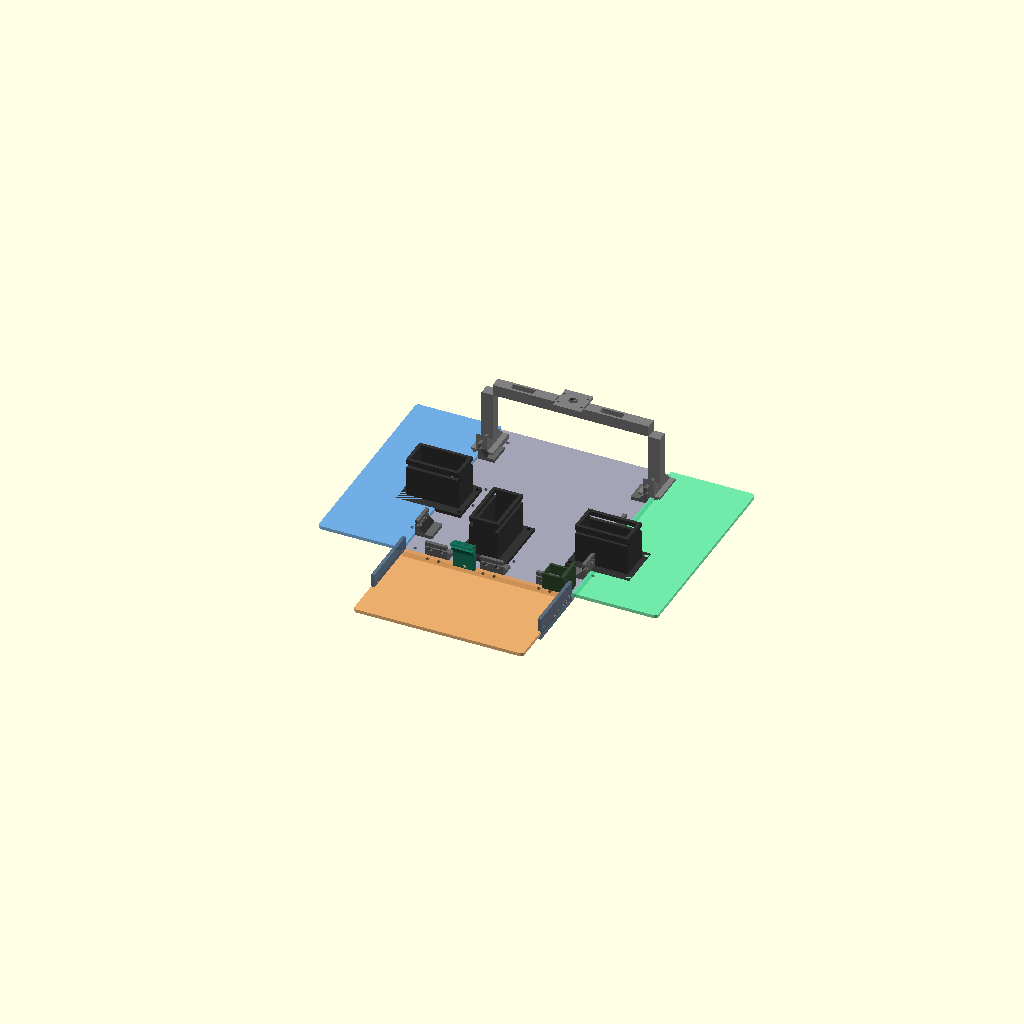
Cell 1 — every parameter at its default value.
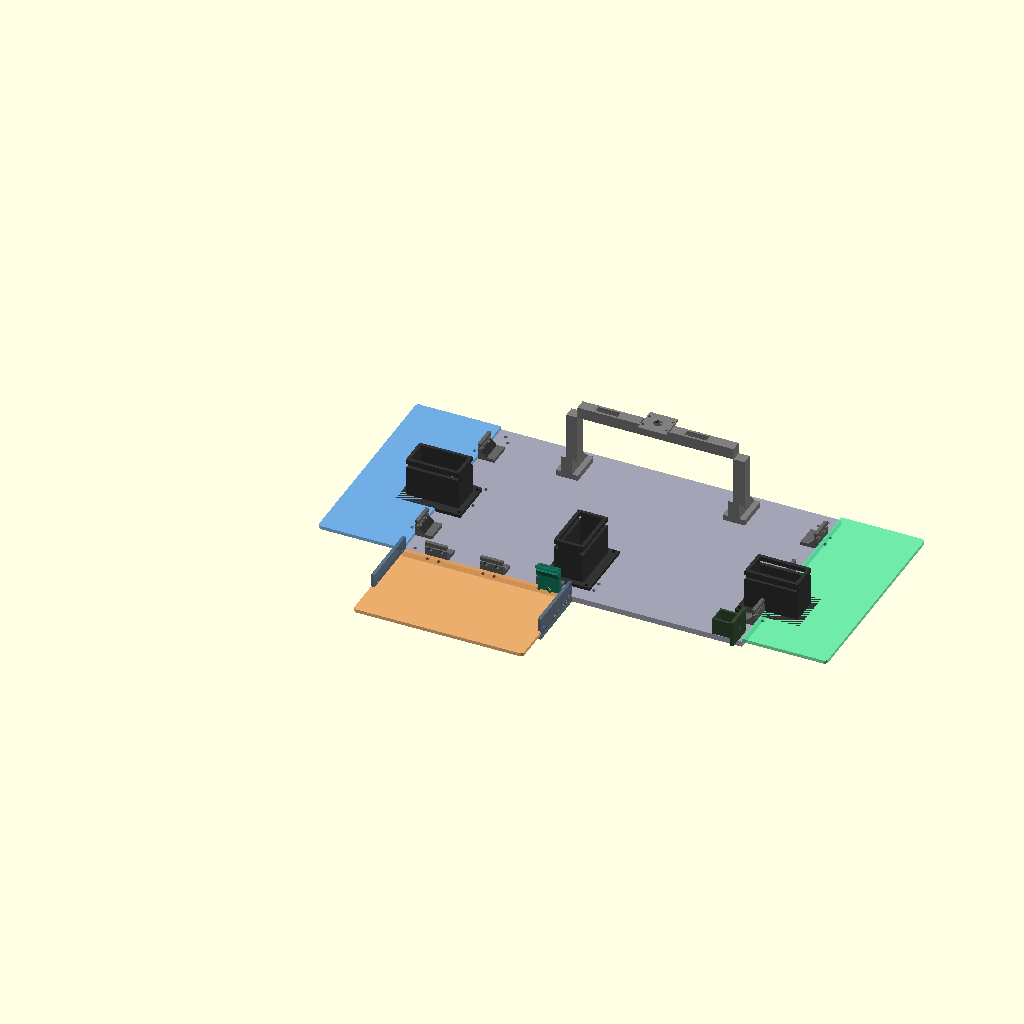
Cell 2 — base_width set to 305, the other parameters unchanged.
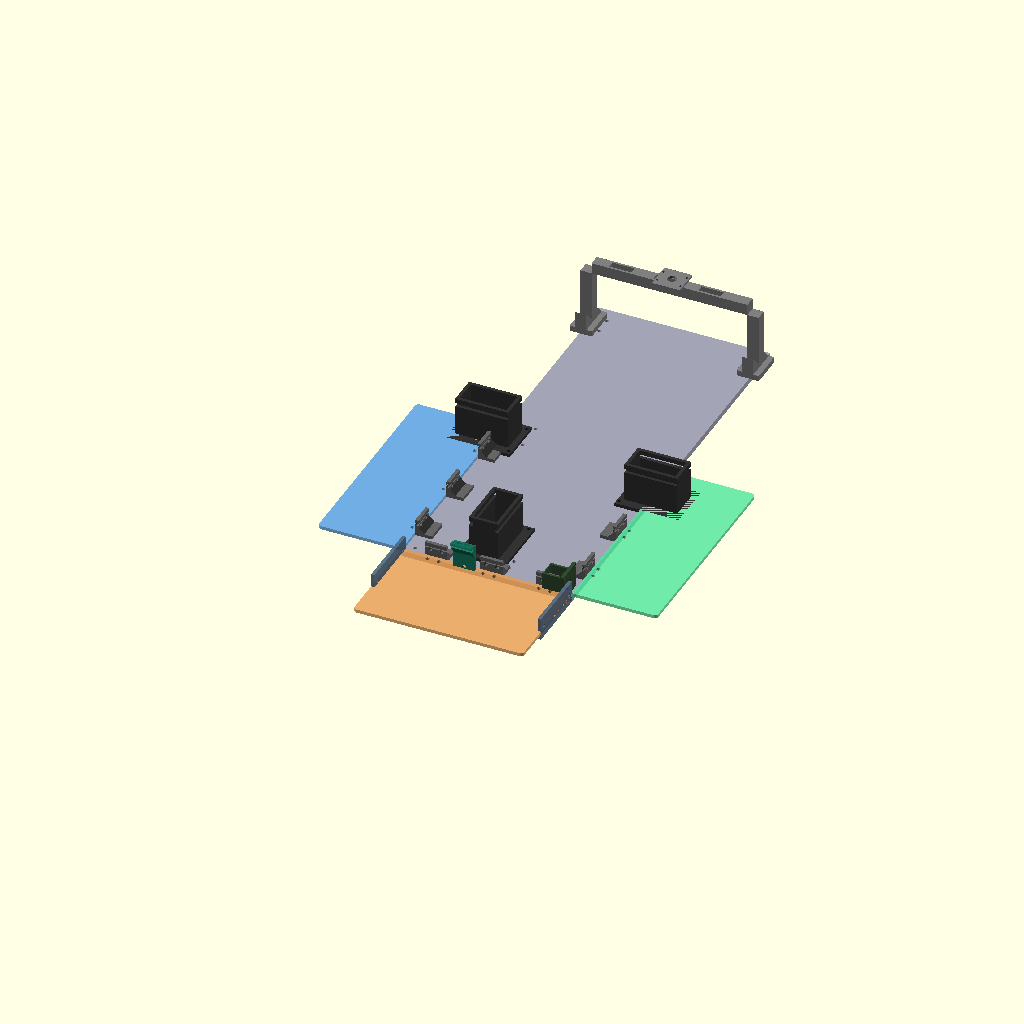
Cell 3: base_length = 381 (everything else at default).
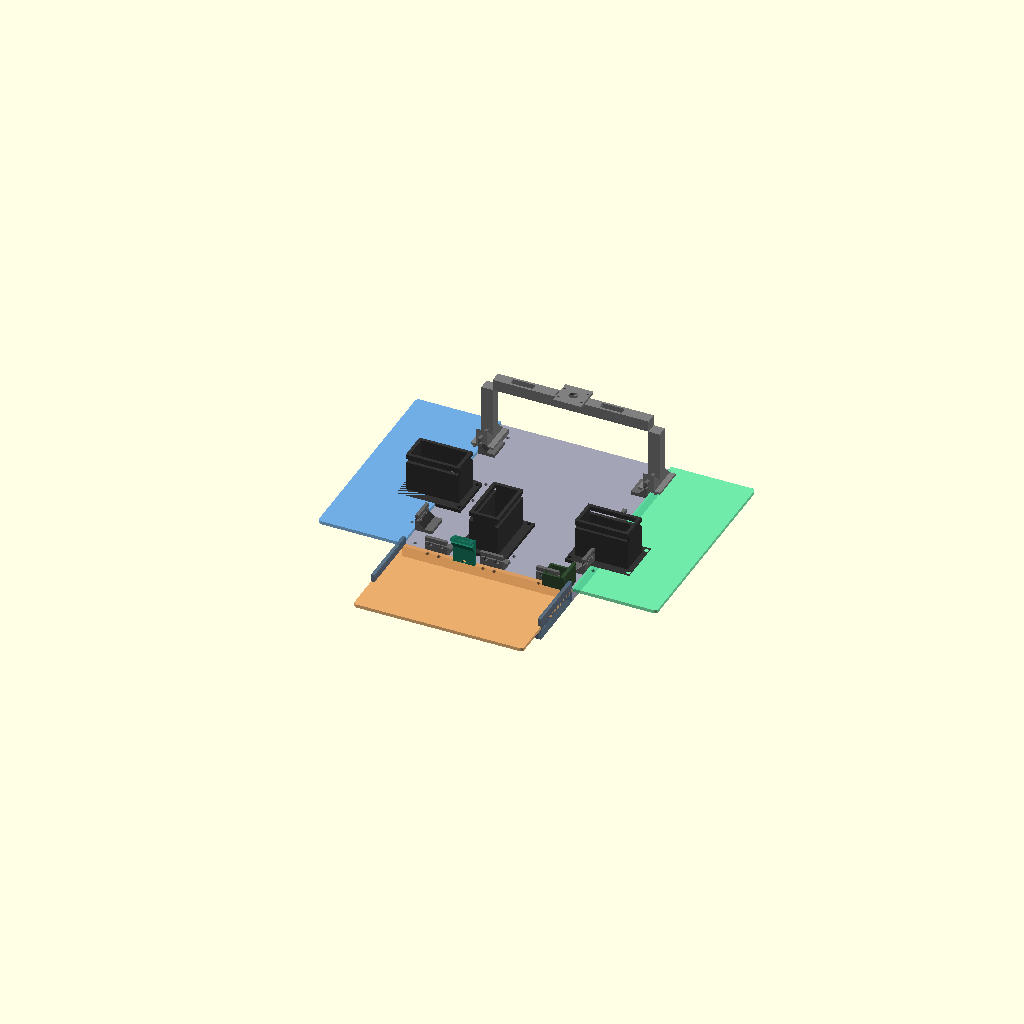
Cell 4: the same model with base_thickness = 10.
All cells are drawn from one camera (rotation 55°, 0°, 25°, orthographic, colour scheme Cornfield), so only the parameter changes between them.
Source of the model, hardware_files/assembly.scad:
// FoldIt Robot - Full Assembly Visualization
// All panels shown in home (flat) position
// Use this file to visualize the complete robot
// Scale: 1:4

use <base_plate.scad>
use <left_panel.scad>
use <right_panel.scad>
use <bottom_panel.scad>
use <hinge_bracket.scad>
use <servo_mount.scad>
use <camera_gantry.scad>
use <belt_frame.scad>
use <motor_mount_conv.scad>
use <sensor_bracket.scad>

$fn = 40;

// Base plate dimensions (repeated here for positioning)
base_width = 152.5;
base_length = 190.5;
base_thickness = 5;

// Panel thickness
panel_thickness = 3;

// Hinge bracket dimensions
bracket_width = 20;

// Colors for visualization
base_color = [0.6, 0.6, 0.7, 0.9];
left_color = [0.3, 0.6, 0.9, 0.8];
right_color = [0.3, 0.9, 0.6, 0.8];
bottom_color = [0.9, 0.6, 0.3, 0.8];
bracket_color = [0.4, 0.4, 0.4, 1.0];
servo_color = [0.2, 0.2, 0.2, 1.0];
gantry_color = [0.5, 0.5, 0.5, 1.0];
conveyor_color = [0.3, 0.4, 0.5, 0.9];
motor_color = [0.2, 0.3, 0.2, 1.0];
sensor_color = [0.1, 0.5, 0.4, 1.0];

// Fold angles (0 = flat/home, 180 = fully folded)
left_fold_angle = 0;    // Change to animate folding
right_fold_angle = 0;
bottom_fold_angle = 0;

module assembly() {
    // Base plate - centered at origin for reference
    color(base_color)
        base_plate();

    // Left panel - positioned flush to the left of the base, at base surface height
    color(left_color)
        translate([0, 0, base_thickness])
            rotate([0, left_fold_angle, 0])
                translate([-76, 0, 0])
                    left_panel();

    // Right panel - positioned flush to the right of the base
    color(right_color)
        translate([base_width, 0, base_thickness])
            rotate([0, -right_fold_angle, 0])
                right_panel();

    // Bottom panel - positioned flush to the bottom of the base
    color(bottom_color)
        translate([0, 0, base_thickness])
            rotate([bottom_fold_angle, 0, 0])
                translate([0, -95, 0])
                    bottom_panel();

    // Hinge brackets - left edge (3 brackets)
    // Positioned so horizontal arm holes align with base plate left edge hinge holes
    // Base plate holes at (5, 30+i*60) and (5, 40+i*60)
    color(bracket_color) {
        for (i = [0:2]) {
            y_pos = 30 + i * 60;
            translate([0, y_pos + 15, base_thickness])
                rotate([0, 0, -90])
                    hinge_bracket();
        }
    }

    // Hinge brackets - right edge (3 brackets)
    // Base plate holes at (147.5, 30+i*60) and (147.5, 40+i*60)
    color(bracket_color) {
        for (i = [0:2]) {
            y_pos = 30 + i * 60;
            translate([base_width, y_pos - 5, base_thickness])
                rotate([0, 0, 90])
                    hinge_bracket();
        }
    }

    // Hinge brackets - bottom edge (3 brackets)
    // Base plate holes at (25+i*50, 5) and (35+i*50, 5)
    color(bracket_color) {
        for (i = [0:2]) {
            x_pos = 25 + i * 50;
            translate([x_pos - 5, 0, base_thickness])
                rotate([0, 0, 0])
                    hinge_bracket();
        }
    }

    // Servo mounts (3 total - one per panel)
    color(servo_color) {
        // Left servo mount
        translate([18, base_length / 2 - 25, base_thickness])
            rotate([0, 0, 90])
                servo_mount();

        // Right servo mount
        translate([base_width - 18, base_length / 2 - 25, base_thickness])
            rotate([0, 0, -90])
                servo_mount();

        // Bottom servo mount
        translate([base_width / 2 - 25, 18, base_thickness])
            servo_mount();
    }

    // Camera gantry - positioned behind the folding area
    color(gantry_color)
        translate([(base_width - 160) / 2, base_length - 30, base_thickness])
            camera_gantry();

    // Conveyor belt frame - at front/intake edge, extending outward
    // Frame rear mounting tabs attach to base plate front edge (y=0)
    color(conveyor_color)
        translate([0, -60, 0])
            belt_frame();

    // Conveyor motor mount - on right side wall of belt frame
    color(motor_color)
        translate([base_width - 3, -60 + 60 - 6, 10])
            rotate([0, 0, 90])
                motor_mount_conv();

    // Ultrasonic sensor bracket - at belt exit, facing down toward detection zone
    color(sensor_color)
        translate([base_width / 2 - 9, -3, base_thickness])
            rotate([0, 0, 180])
                sensor_bracket();
}

// Render the full assembly
assembly();
Parameter table extracted from the source (name, type, default, range or options):
base_width: number, default 152.5
base_length: number, default 190.5
base_thickness: number, default 5
panel_thickness: number, default 3
bracket_width: number, default 20
base_color: vector, default [0.6, 0.6, 0.7, 0.9]
left_color: vector, default [0.3, 0.6, 0.9, 0.8]
right_color: vector, default [0.3, 0.9, 0.6, 0.8]
bottom_color: vector, default [0.9, 0.6, 0.3, 0.8]
bracket_color: vector, default [0.4, 0.4, 0.4, 1]
servo_color: vector, default [0.2, 0.2, 0.2, 1]
gantry_color: vector, default [0.5, 0.5, 0.5, 1]
conveyor_color: vector, default [0.3, 0.4, 0.5, 0.9]
motor_color: vector, default [0.2, 0.3, 0.2, 1]
sensor_color: vector, default [0.1, 0.5, 0.4, 1]
left_fold_angle: number, default 0
right_fold_angle: number, default 0
bottom_fold_angle: number, default 0
